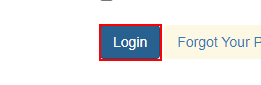
Task: Workflow utilizado para extrair dados do site acme e inseri-lo em uma planilha
Workflow: wf_LoginAcme

Step 1 [try]: find the button in window 'ACME System * - Log In' (chrome.exe)

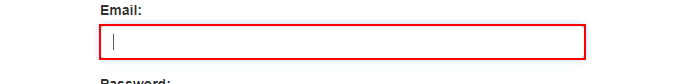
Step 2: type "[var_strUsername+ "[k(tab)]"]" into the text box in window 'ACME System * - Log In' (chrome.exe)

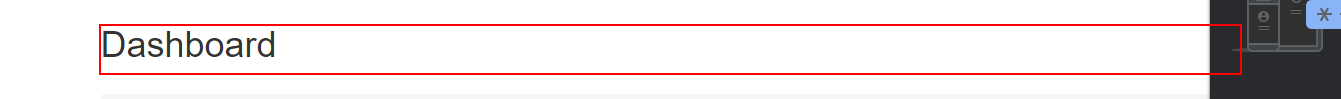
Step 3: find the grouping 'Dashboard' in window 'ACME System * - Dashboard - Google Chrome' (chrome.exe)
